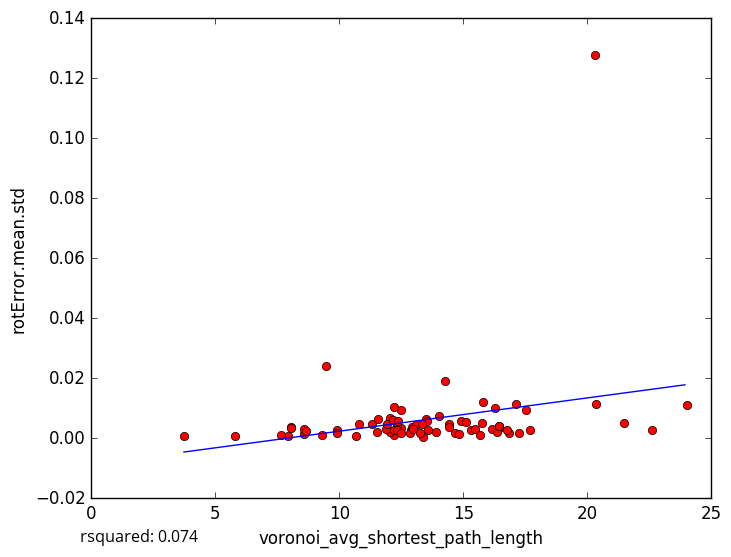

Values plotted in this chart, from the file beside it:
voronoi_avg_shortest_path_length, rotError.mean.std
21.5, 0.005167
20.29, 0.1279
12.51, 0.003402
13.36, 0.0005297
12.91, 0.002742
5.785, 0.000868
9.303, 0.0009885
12.32, 0.0043
16.15, 0.003053
16.42, 0.003251
14.65, 0.001622
12.21, 0.001223
11.31, 0.004816
8.588, 0.001396
8.577, 0.002956
10.68, 0.0008607
7.915, 0.000879
8.675, 0.002344
16.37, 0.001963
14.42, 0.004754
16.43, 0.00398
11.51, 0.001945
24.01, 0.01123
14.02, 0.007287
9.465, 0.02401
14.92, 0.005872
8.041, 0.003643
12.04, 0.001931
8.043, 0.003506
17.11, 0.01154
16.85, 0.001699
14.44, 0.003878
14.28, 0.01898
15.32, 0.002684
17.55, 0.009513
20.33, 0.01137
16.29, 0.01022
17.69, 0.002796
7.649, 0.001196
12.94, 0.003732
13.1, 0.004355
9.901, 0.002846
16.45, 0.004052
22.6, 0.002582
12.5, 0.009352
15.68, 0.00121
15.1, 0.005446
15.78, 0.0122
12.03, 0.006879
15.47, 0.003197
11.88, 0.003172
13.92, 0.002129
12.23, 0.002831
10.8, 0.004797
12.87, 0.001696
17.25, 0.001674
11.93, 0.004649
13.49, 0.006317
12.31, 0.002674
16.76, 0.002907
... 18 more rows
